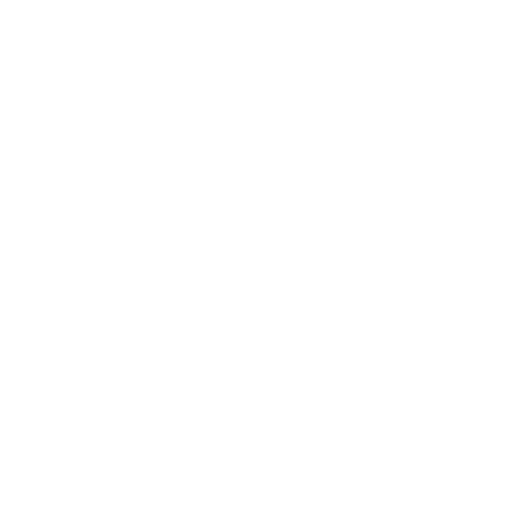
t = 0.00 s
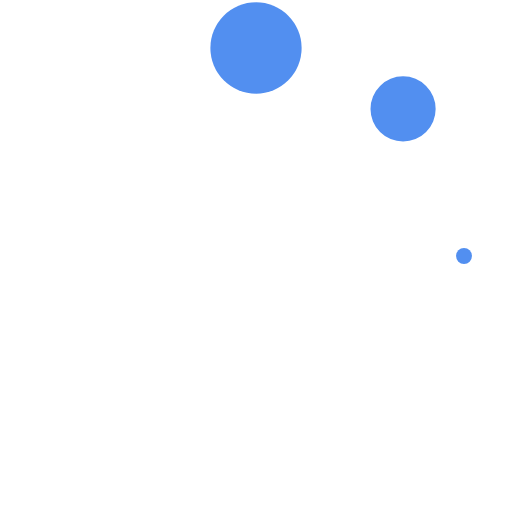
t = 0.29 s
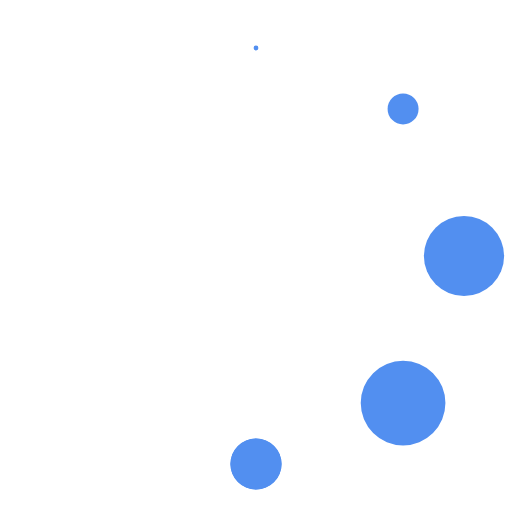
t = 0.63 s
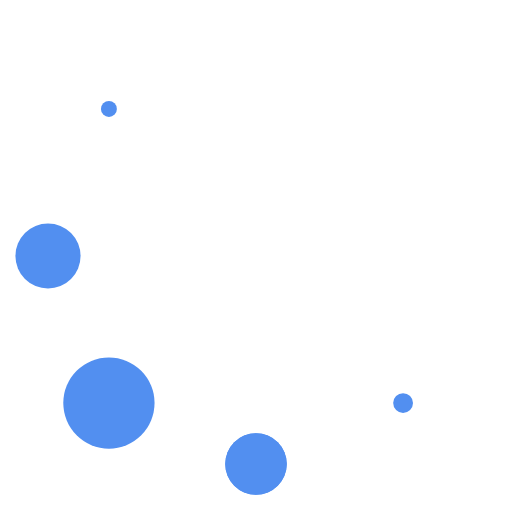
t = 0.92 s
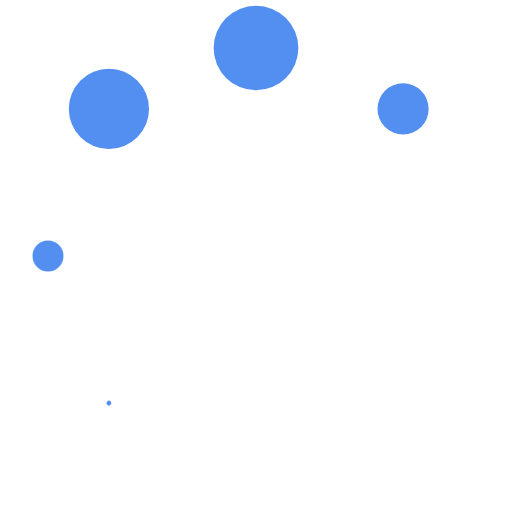
t = 1.25 s
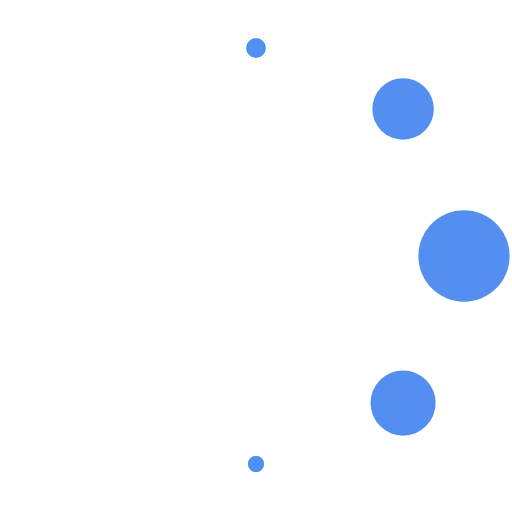
t = 1.54 s

The animated SVG that drew these frames (rendered in a browser with its animation timeline set to each time). Animation: 9 SMIL elements (animate=9); one cycle of 1.88 s, repeats indefinitely.

<svg xmlns="http://www.w3.org/2000/svg" viewBox="0 0 32 32" width="24" height="24" fill="#528ff0">
  <circle cx="16" cy="3" r="0">
    <animate attributeName="r" values="0;3;0;0" dur="1s" repeatCount="indefinite" begin="0" keySplines="0.2 0.2 0.4 0.8;0.2 0.2 0.4 0.8;0.2 0.2 0.4 0.8" calcMode="spline" />
  </circle>
  <circle transform="rotate(45 16 16)" cx="16" cy="3" r="0">
    <animate attributeName="r" values="0;3;0;0" dur="1s" repeatCount="indefinite" begin="0.125s" keySplines="0.2 0.2 0.4 0.8;0.2 0.2 0.4 0.8;0.2 0.2 0.4 0.8" calcMode="spline" />
  </circle>
  <circle transform="rotate(90 16 16)" cx="16" cy="3" r="0">
    <animate attributeName="r" values="0;3;0;0" dur="1s" repeatCount="indefinite" begin="0.25s" keySplines="0.2 0.2 0.4 0.8;0.2 0.2 0.4 0.8;0.2 0.2 0.4 0.8" calcMode="spline" />
  </circle>
  <circle transform="rotate(135 16 16)" cx="16" cy="3" r="0">
    <animate attributeName="r" values="0;3;0;0" dur="1s" repeatCount="indefinite" begin="0.375s" keySplines="0.2 0.2 0.4 0.8;0.2 0.2 0.4 0.8;0.2 0.2 0.4 0.8" calcMode="spline" />
  </circle>
  <circle transform="rotate(180 16 16)" cx="16" cy="3" r="0">
    <animate attributeName="r" values="0;3;0;0" dur="1s" repeatCount="indefinite" begin="0.5s" keySplines="0.2 0.2 0.4 0.8;0.2 0.2 0.4 0.8;0.2 0.2 0.4 0.8" calcMode="spline" />
  </circle>
  <circle transform="rotate(225 16 16)" cx="16" cy="3" r="0">
    <animate attributeName="r" values="0;3;0;0" dur="1s" repeatCount="indefinite" begin="0.625s" keySplines="0.2 0.2 0.4 0.8;0.2 0.2 0.4 0.8;0.2 0.2 0.4 0.8" calcMode="spline" />
  </circle>
  <circle transform="rotate(270 16 16)" cx="16" cy="3" r="0">
    <animate attributeName="r" values="0;3;0;0" dur="1s" repeatCount="indefinite" begin="0.75s" keySplines="0.2 0.2 0.4 0.8;0.2 0.2 0.4 0.8;0.2 0.2 0.4 0.8" calcMode="spline" />
  </circle>
  <circle transform="rotate(315 16 16)" cx="16" cy="3" r="0">
    <animate attributeName="r" values="0;3;0;0" dur="1s" repeatCount="indefinite" begin="0.875s" keySplines="0.2 0.2 0.4 0.8;0.2 0.2 0.4 0.8;0.2 0.2 0.4 0.8" calcMode="spline" />
  </circle>
  <circle transform="rotate(180 16 16)" cx="16" cy="3" r="0">
    <animate attributeName="r" values="0;3;0;0" dur="1s" repeatCount="indefinite" begin="0.5s" keySplines="0.2 0.2 0.4 0.8;0.2 0.2 0.4 0.8;0.2 0.2 0.4 0.8" calcMode="spline" />
  </circle>
</svg>
